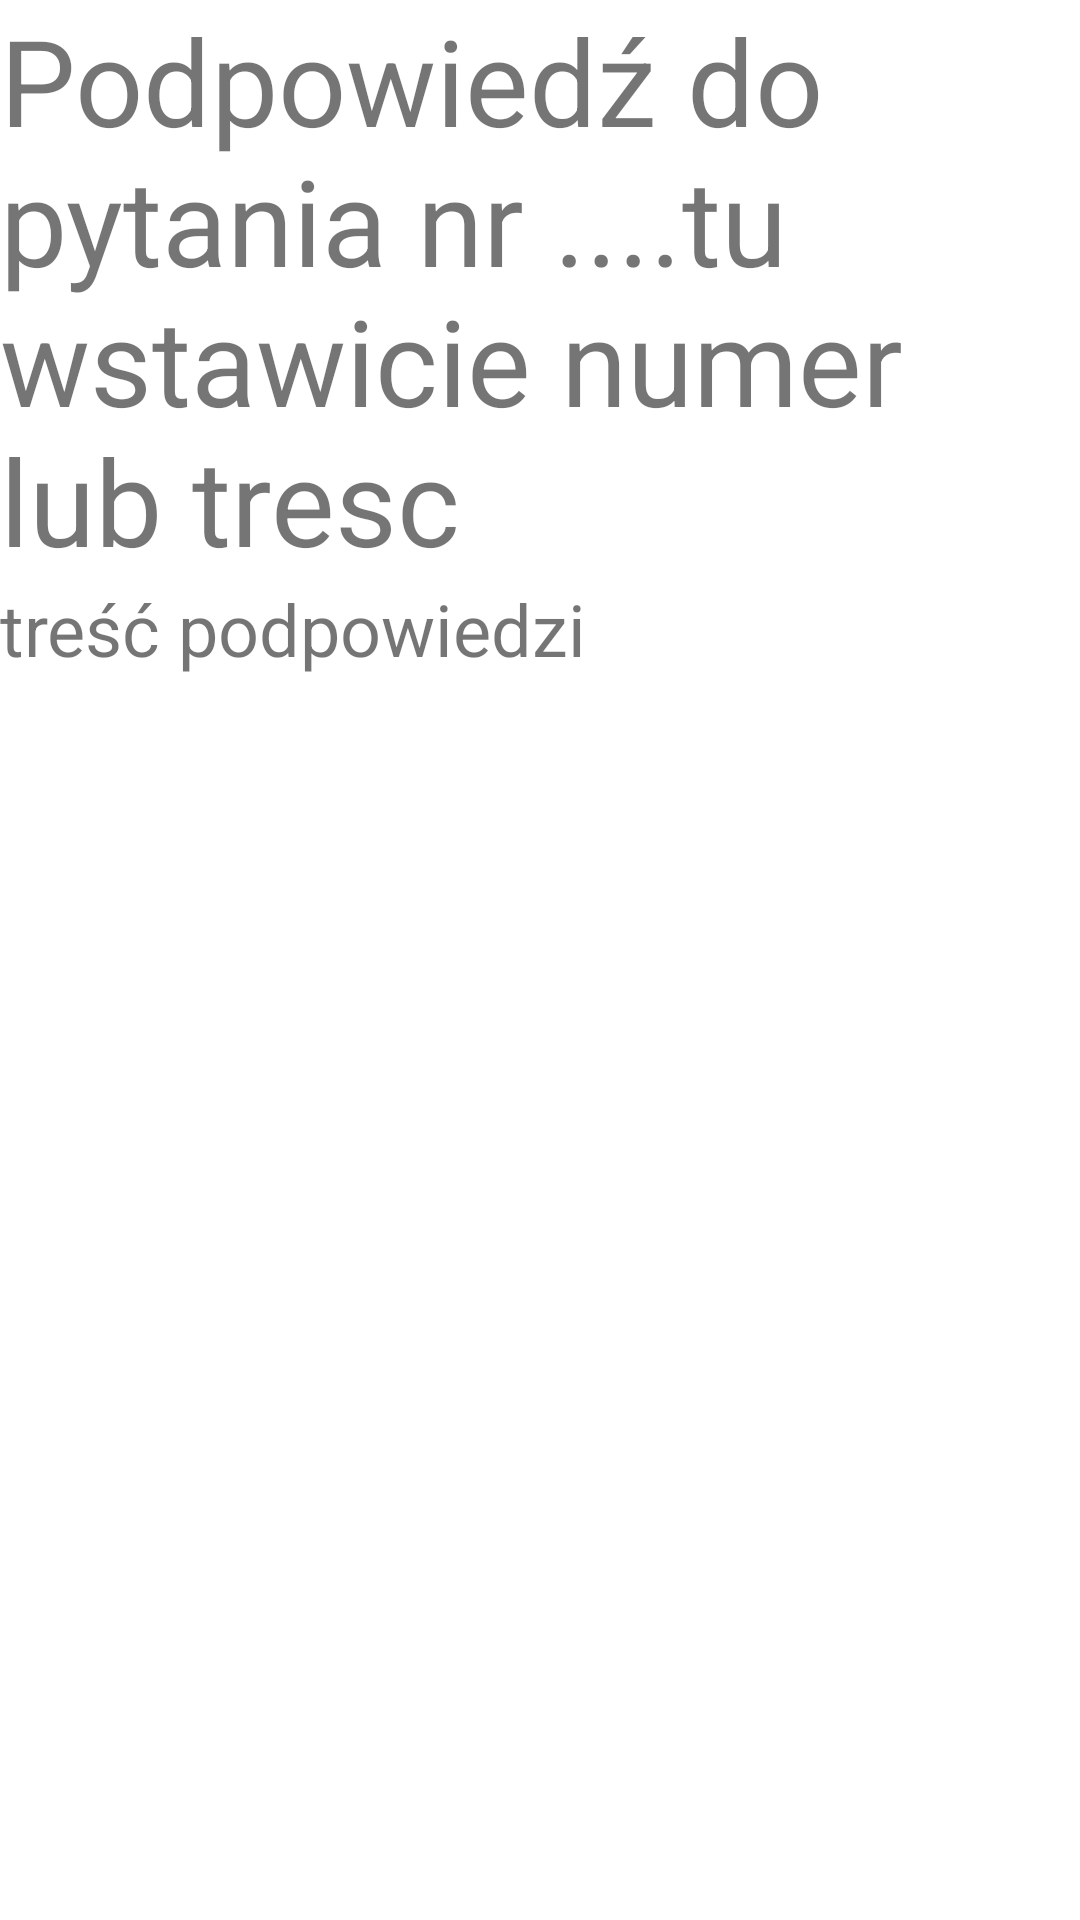

Reconstruct the res/layout file that produces this screen, plus the resources it refers to.
<!-- AndroidManifest.xml: application theme Theme.TestTakNie3Ppiatek -->
<!-- res/layout/activity_podpowiedz.xml -->
<?xml version="1.0" encoding="utf-8"?>
<LinearLayout xmlns:android="http://schemas.android.com/apk/res/android"
    xmlns:app="http://schemas.android.com/apk/res-auto"
    xmlns:tools="http://schemas.android.com/tools"
    android:layout_width="match_parent"
    android:layout_height="match_parent"
    android:orientation="vertical"
    tools:context=".PodpowiedzActivity">

    <TextView
        android:id="@+id/textViewTrescPytaniaPodpowiedz"
        android:layout_width="match_parent"
        android:layout_height="wrap_content"
        android:textSize="40sp"
        android:text="Podpowiedź do pytania nr ....tu wstawicie numer lub tresc" />

    <ScrollView
        android:layout_width="match_parent"
        android:layout_height="match_parent"
        android:scrollbarStyle="insideInset"
        android:scrollbarSize="10dp">

        <LinearLayout
            android:layout_width="match_parent"
            android:layout_height="wrap_content"
            android:orientation="vertical" >

            <TextView
                android:id="@+id/textViewPodpowiedz"
                android:layout_width="match_parent"
                android:layout_height="wrap_content"
                android:textSize="24sp"
                android:text="treść podpowiedzi" />
        </LinearLayout>
    </ScrollView>

</LinearLayout>
<!-- resources referenced by this layout -->
<resources>
  <style name="Theme.TestTakNie3Ppiatek" parent="Theme.MaterialComponents.DayNight.DarkActionBar">
          
          <item name="colorPrimary">@color/purple_500</item>
          <item name="colorPrimaryVariant">@color/purple_700</item>
          <item name="colorOnPrimary">@color/white</item>
          
          <item name="colorSecondary">@color/teal_200</item>
          <item name="colorSecondaryVariant">@color/teal_700</item>
          <item name="colorOnSecondary">@color/black</item>
          
          <item name="android:statusBarColor">?attr/colorPrimaryVariant</item>
          
      </style>
  <!-- not gathered from this repository: default colours our renderer supplied (Android Studio template values) -->
  <color name="purple_500">#FF6200EE</color>
  <color name="purple_700">#FF3700B3</color>
  <color name="teal_200">#FF03DAC5</color>
  <color name="teal_700">#FF018786</color>
  <color name="black">#FF000000</color>
  <color name="white">#FFFFFFFF</color>
</resources>
